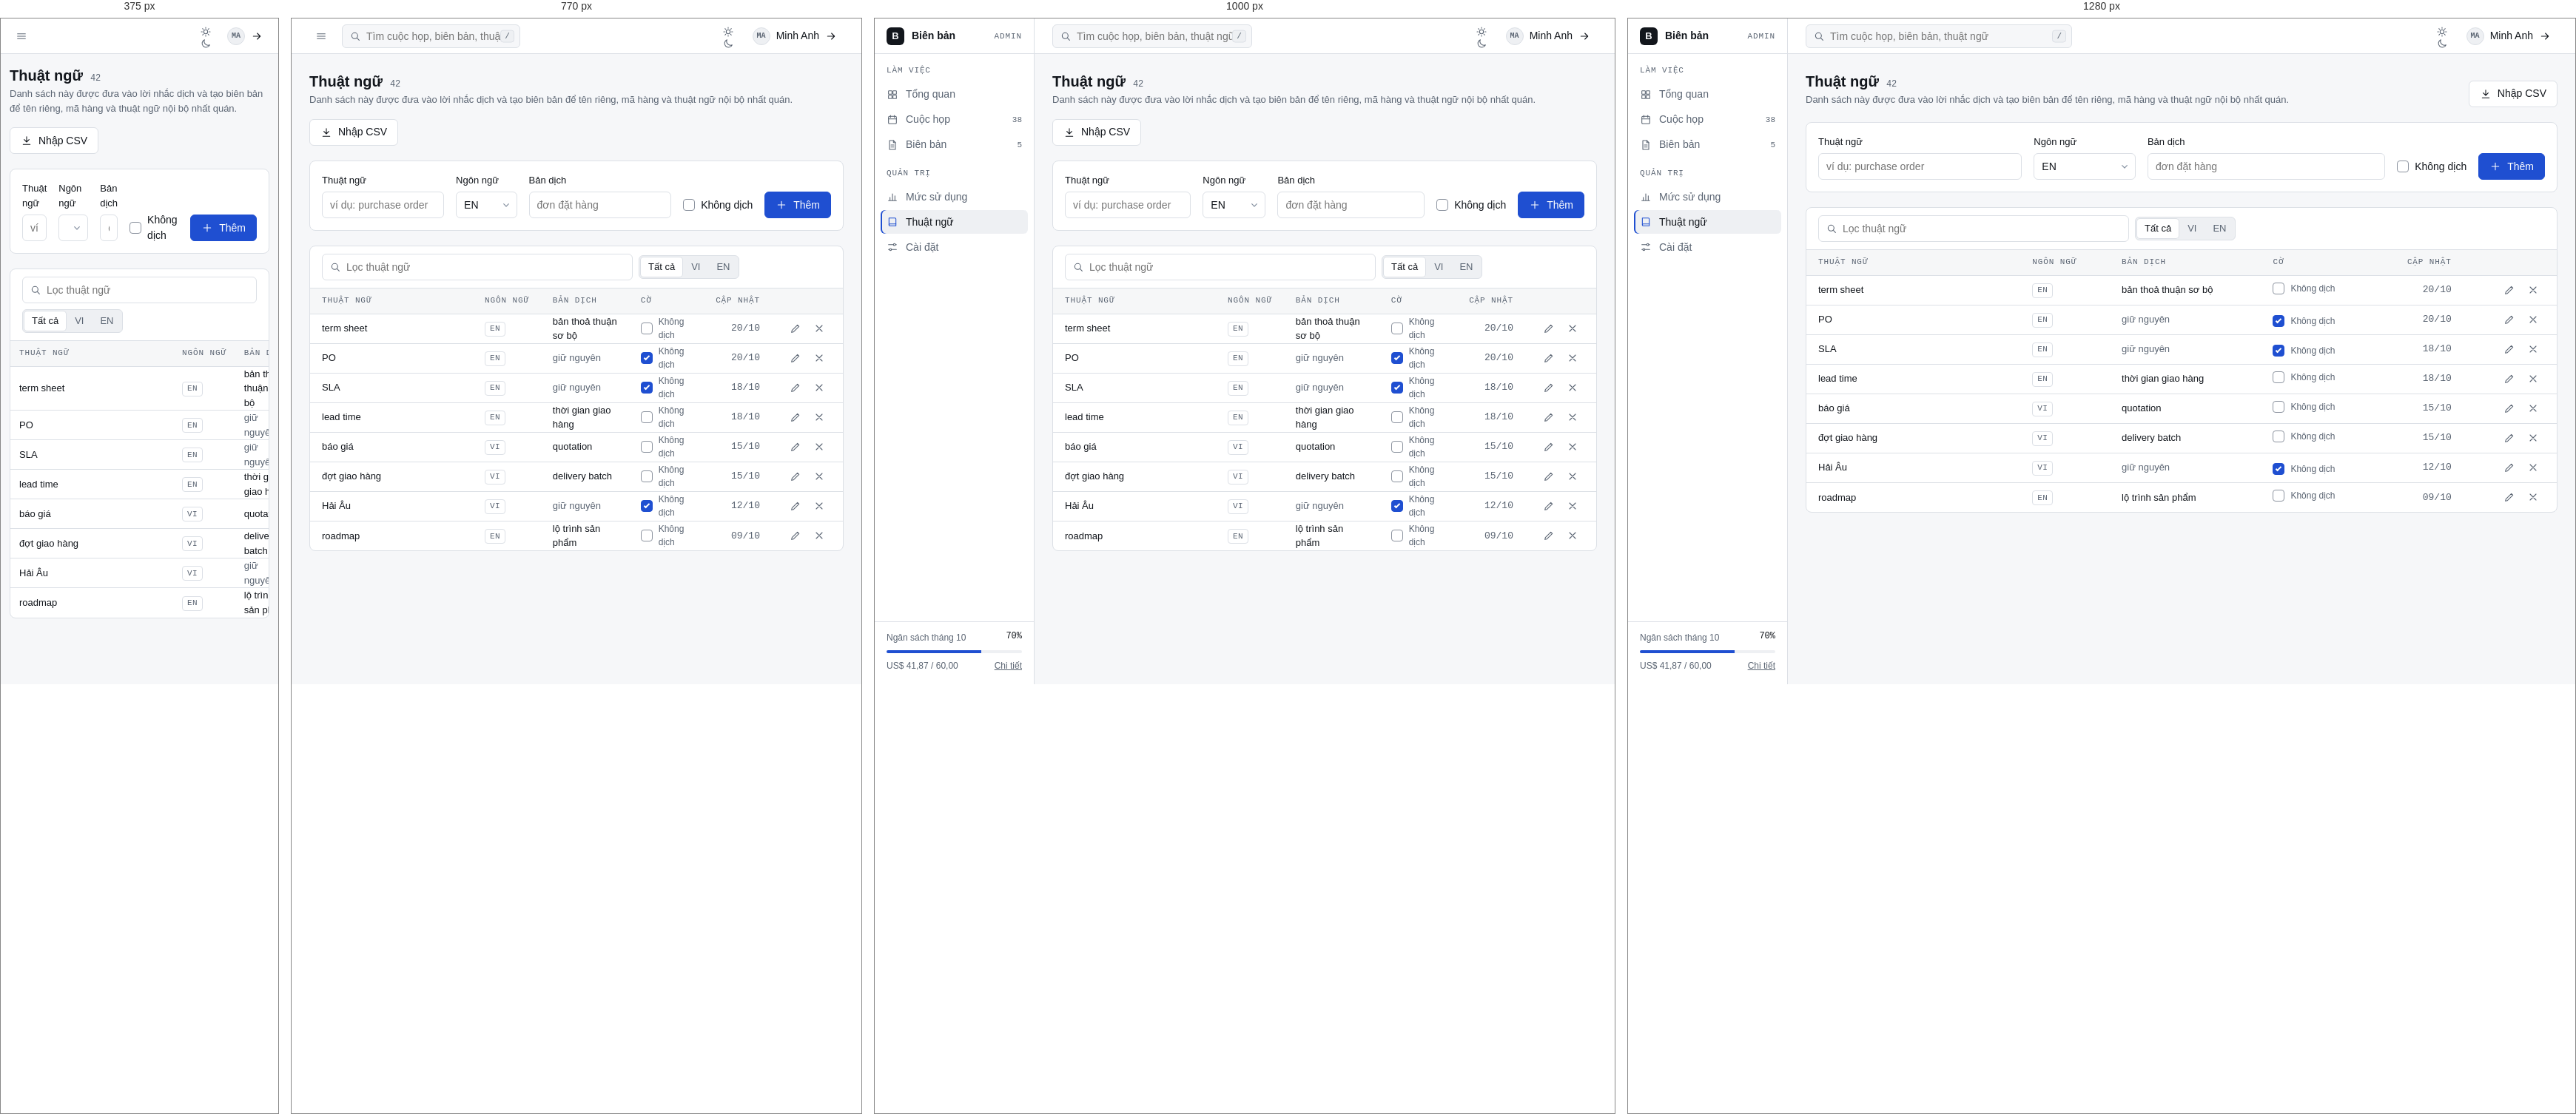
Rendered at 375 px, 770 px, 1000 px and 1280 px, left to right.

<!-- file: glossary.html -->
<!doctype html>
<html lang="vi">
<head>
<meta charset="utf-8">
<meta name="viewport" content="width=device-width, initial-scale=1">
<title>Thuật ngữ · Biên bản (bản xem trước)</title>
<meta name="robots" content="noindex">
<link rel="preconnect" href="https://fonts.googleapis.com"><link rel="preconnect" href="https://fonts.gstatic.com" crossorigin><link href="https://fonts.googleapis.com/css2?family=Be+Vietnam+Pro:wght@400;500;600&family=JetBrains+Mono:wght@500&display=swap" rel="stylesheet">
<link rel="stylesheet" href="assets/styles.css">
<script src="assets/app.js"></script>

</head>
<body>
<a class="sr-only" href="#main">Bỏ qua điều hướng</a>
<aside class="sidebar" id="sidebar" aria-label="Điều hướng chính">
  <div class="brand"><span class="monogram" aria-hidden="true">B</span>Biên bản<small>Admin</small></div>
  <nav class="nav"><span class="label">Làm việc</span><a href="dashboard.html"><svg class="ico " aria-hidden="true" viewBox="0 0 24 24"><rect x="4" y="4" width="7" height="7" rx="1"/><rect x="13" y="4" width="7" height="7" rx="1"/><rect x="4" y="13" width="7" height="7" rx="1"/><rect x="13" y="13" width="7" height="7" rx="1"/></svg><span>Tổng quan</span></a><a href="meetings.html"><svg class="ico " aria-hidden="true" viewBox="0 0 24 24"><rect x="4" y="5" width="16" height="15" rx="2"/><path d="M4 10h16M8 3v4M16 3v4"/></svg><span>Cuộc họp</span><span class="count">38</span></a><a href="minutes.html"><svg class="ico " aria-hidden="true" viewBox="0 0 24 24"><path d="M6 3h8l4 4v14H6z"/><path d="M14 3v4h4M9 12h6M9 16h6"/></svg><span>Biên bản</span><span class="count">5</span></a><span class="label">Quản trị</span><a href="usage.html"><svg class="ico " aria-hidden="true" viewBox="0 0 24 24"><path d="M4 20h16M7 20v-7M12 20V6M17 20v-10"/></svg><span>Mức sử dụng</span></a><a href="glossary.html" aria-current="page"><svg class="ico " aria-hidden="true" viewBox="0 0 24 24"><path d="M5 4h12a2 2 0 0 1 2 2v14H7a2 2 0 0 1-2-2z"/><path d="M5 18a2 2 0 0 1 2-2h12"/></svg><span>Thuật ngữ</span></a><a href="settings.html"><svg class="ico " aria-hidden="true" viewBox="0 0 24 24"><path d="M4 7h10M18 7h2M4 17h2M10 17h10"/><circle cx="16" cy="7" r="2"/><circle cx="8" cy="17" r="2"/></svg><span>Cài đặt</span></a></nav>
  <div class="side-foot">
    <div class="row"><span>Ngân sách tháng 10</span><b>70%</b></div>
    <div class="meter" role="img" aria-label="Đã dùng 69,8% ngân sách"><i style="width:69.8%"></i></div>
    <div class="row"><span>US$ 41,87 / 60,00</span><a class="muted" href="usage.html" style="text-decoration:underline">Chi tiết</a></div>
  </div>
</aside>
<div class="scrim"></div>
<header class="topbar">
  <button class="iconbtn menu-btn" type="button" aria-label="Mở điều hướng" aria-expanded="false" aria-controls="sidebar"><svg class="ico " aria-hidden="true" viewBox="0 0 24 24"><path d="M4 7h16M4 12h16M4 17h16"/></svg></button>
  <div class="input-wrap search"><label class="sr-only" for="gsearch">Tìm kiếm</label><svg class="ico " aria-hidden="true" viewBox="0 0 24 24"><circle cx="11" cy="11" r="6"/><path d="M16 16l4 4"/></svg><input class="input" id="gsearch" type="search" placeholder="Tìm cuộc họp, biên bản, thuật ngữ"><span class="kbd" aria-hidden="true">/</span></div>
  <span class="spacer"></span>
  <button class="iconbtn" type="button" data-theme-toggle aria-pressed="false" aria-label="Chuyển giao diện"><svg class="ico i-sun" aria-hidden="true" viewBox="0 0 24 24"><circle cx="12" cy="12" r="4"/><path d="M12 3v2M12 19v2M3 12h2M19 12h2M5.6 5.6L7 7M17 17l1.4 1.4M5.6 18.4L7 17M17 7l1.4-1.4"/></svg><svg class="ico i-moon" aria-hidden="true" viewBox="0 0 24 24"><path d="M20 14.5A8 8 0 0 1 9.5 4a8 8 0 1 0 10.5 10.5z"/></svg></button>
  <div class="menu-wrap">
    <button class="userbtn" type="button" aria-haspopup="menu" aria-expanded="false"><span class="avatar" aria-hidden="true">MA</span><span class="uname">Minh Anh</span><svg class="ico " aria-hidden="true" viewBox="0 0 24 24"><path d="M5 12h14M13 6l6 6-6 6"/></svg></button>
    <div class="menu" role="menu" hidden>
      <div class="who"><b>Nguyễn Minh Anh</b><small>minhanh@congty.example · Quản trị</small></div>
      <a href="settings.html" role="menuitem"><svg class="ico " aria-hidden="true" viewBox="0 0 24 24"><circle cx="12" cy="8" r="4"/><path d="M4 20c1-4 4-6 8-6s7 2 8 6"/></svg>Tài khoản</a>
      <a href="login.html" role="menuitem"><svg class="ico " aria-hidden="true" viewBox="0 0 24 24"><path d="M10 4H5v16h5M15 8l4 4-4 4M19 12H9"/></svg>Đăng xuất</a>
    </div>
  </div>
</header>
<main class="main" id="main"><div class="page">

<div class="page-head"><div><h1>Thuật ngữ <span class="count">42</span></h1><p>Danh sách này được đưa vào lời nhắc dịch và tạo biên bản để tên riêng, mã hàng và thuật ngữ nội bộ nhất quán.</p></div>
  <div class="page-actions"><button class="btn" type="button"><svg class="ico " aria-hidden="true" viewBox="0 0 24 24"><path d="M12 4v11M7 10l5 5 5-5M5 20h14"/></svg>Nhập CSV</button></div></div>
<section class="panel" aria-label="Thêm thuật ngữ"><div class="panel-body"><form class="form-grid" style="grid-template-columns:1.2fr .6fr 1.4fr auto auto;align-items:end" data-static>
  <div class="field"><label for="g-t">Thuật ngữ</label><input class="input" id="g-t" placeholder="ví dụ: purchase order"></div>
  <div class="field"><label for="g-l">Ngôn ngữ</label><select class="select" id="g-l"><option>EN</option><option>VI</option></select></div>
  <div class="field"><label for="g-d">Bản dịch</label><input class="input" id="g-d" placeholder="đơn đặt hàng"></div>
  <label class="check" style="height:36px"><input class="box" type="checkbox">Không dịch</label>
  <button class="btn btn-primary" type="submit"><svg class="ico " aria-hidden="true" viewBox="0 0 24 24"><path d="M12 5v14M5 12h14"/></svg>Thêm</button></form></div></section>
<section class="panel"><div class="toolbar"><div class="input-wrap"><label class="sr-only" for="gq">Lọc thuật ngữ</label><svg class="ico " aria-hidden="true" viewBox="0 0 24 24"><circle cx="11" cy="11" r="6"/><path d="M16 16l4 4"/></svg><input class="input" id="gq" type="search" placeholder="Lọc thuật ngữ"></div><div class="seg" data-seg role="group" aria-label="Ngôn ngữ"><button type="button" aria-pressed="true">Tất cả</button><button type="button" aria-pressed="false">VI</button><button type="button" aria-pressed="false">EN</button></div></div>
  <div class="tablewrap"><table><thead><tr><th data-sort="text"><button type="button">Thuật ngữ</button></th><th>Ngôn ngữ</th><th>Bản dịch</th><th>Cờ</th><th class="num">Cập nhật</th><th><span class="sr-only">Thao tác</span></th></tr></thead><tbody><tr><td class="title">term sheet</td><td><span class="chip">EN</span></td><td>bản thoả thuận sơ bộ</td>
    <td><label class="check"><input class="box" type="checkbox"  aria-label="Không dịch: term sheet"><span class="muted" style="font-size:12px">Không dịch</span></label></td><td class="num muted">20/10</td>
    <td class="actions"><button class="iconbtn" type="button" aria-label="Sửa term sheet"><svg class="ico " aria-hidden="true" viewBox="0 0 24 24"><path d="M4 20l1-4L16 5l3 3L8 19z"/></svg></button><button class="iconbtn" type="button" aria-label="Xoá term sheet"><svg class="ico " aria-hidden="true" viewBox="0 0 24 24"><path d="M6 6l12 12M18 6L6 18"/></svg></button></td></tr><tr><td class="title">PO</td><td><span class="chip">EN</span></td><td><span class="muted">giữ nguyên</span></td>
    <td><label class="check"><input class="box" type="checkbox" checked aria-label="Không dịch: PO"><span class="muted" style="font-size:12px">Không dịch</span></label></td><td class="num muted">20/10</td>
    <td class="actions"><button class="iconbtn" type="button" aria-label="Sửa PO"><svg class="ico " aria-hidden="true" viewBox="0 0 24 24"><path d="M4 20l1-4L16 5l3 3L8 19z"/></svg></button><button class="iconbtn" type="button" aria-label="Xoá PO"><svg class="ico " aria-hidden="true" viewBox="0 0 24 24"><path d="M6 6l12 12M18 6L6 18"/></svg></button></td></tr><tr><td class="title">SLA</td><td><span class="chip">EN</span></td><td><span class="muted">giữ nguyên</span></td>
    <td><label class="check"><input class="box" type="checkbox" checked aria-label="Không dịch: SLA"><span class="muted" style="font-size:12px">Không dịch</span></label></td><td class="num muted">18/10</td>
    <td class="actions"><button class="iconbtn" type="button" aria-label="Sửa SLA"><svg class="ico " aria-hidden="true" viewBox="0 0 24 24"><path d="M4 20l1-4L16 5l3 3L8 19z"/></svg></button><button class="iconbtn" type="button" aria-label="Xoá SLA"><svg class="ico " aria-hidden="true" viewBox="0 0 24 24"><path d="M6 6l12 12M18 6L6 18"/></svg></button></td></tr><tr><td class="title">lead time</td><td><span class="chip">EN</span></td><td>thời gian giao hàng</td>
    <td><label class="check"><input class="box" type="checkbox"  aria-label="Không dịch: lead time"><span class="muted" style="font-size:12px">Không dịch</span></label></td><td class="num muted">18/10</td>
    <td class="actions"><button class="iconbtn" type="button" aria-label="Sửa lead time"><svg class="ico " aria-hidden="true" viewBox="0 0 24 24"><path d="M4 20l1-4L16 5l3 3L8 19z"/></svg></button><button class="iconbtn" type="button" aria-label="Xoá lead time"><svg class="ico " aria-hidden="true" viewBox="0 0 24 24"><path d="M6 6l12 12M18 6L6 18"/></svg></button></td></tr><tr><td class="title">báo giá</td><td><span class="chip">VI</span></td><td>quotation</td>
    <td><label class="check"><input class="box" type="checkbox"  aria-label="Không dịch: báo giá"><span class="muted" style="font-size:12px">Không dịch</span></label></td><td class="num muted">15/10</td>
    <td class="actions"><button class="iconbtn" type="button" aria-label="Sửa báo giá"><svg class="ico " aria-hidden="true" viewBox="0 0 24 24"><path d="M4 20l1-4L16 5l3 3L8 19z"/></svg></button><button class="iconbtn" type="button" aria-label="Xoá báo giá"><svg class="ico " aria-hidden="true" viewBox="0 0 24 24"><path d="M6 6l12 12M18 6L6 18"/></svg></button></td></tr><tr><td class="title">đợt giao hàng</td><td><span class="chip">VI</span></td><td>delivery batch</td>
    <td><label class="check"><input class="box" type="checkbox"  aria-label="Không dịch: đợt giao hàng"><span class="muted" style="font-size:12px">Không dịch</span></label></td><td class="num muted">15/10</td>
    <td class="actions"><button class="iconbtn" type="button" aria-label="Sửa đợt giao hàng"><svg class="ico " aria-hidden="true" viewBox="0 0 24 24"><path d="M4 20l1-4L16 5l3 3L8 19z"/></svg></button><button class="iconbtn" type="button" aria-label="Xoá đợt giao hàng"><svg class="ico " aria-hidden="true" viewBox="0 0 24 24"><path d="M6 6l12 12M18 6L6 18"/></svg></button></td></tr><tr><td class="title">Hải Âu</td><td><span class="chip">VI</span></td><td><span class="muted">giữ nguyên</span></td>
    <td><label class="check"><input class="box" type="checkbox" checked aria-label="Không dịch: Hải Âu"><span class="muted" style="font-size:12px">Không dịch</span></label></td><td class="num muted">12/10</td>
    <td class="actions"><button class="iconbtn" type="button" aria-label="Sửa Hải Âu"><svg class="ico " aria-hidden="true" viewBox="0 0 24 24"><path d="M4 20l1-4L16 5l3 3L8 19z"/></svg></button><button class="iconbtn" type="button" aria-label="Xoá Hải Âu"><svg class="ico " aria-hidden="true" viewBox="0 0 24 24"><path d="M6 6l12 12M18 6L6 18"/></svg></button></td></tr><tr><td class="title">roadmap</td><td><span class="chip">EN</span></td><td>lộ trình sản phẩm</td>
    <td><label class="check"><input class="box" type="checkbox"  aria-label="Không dịch: roadmap"><span class="muted" style="font-size:12px">Không dịch</span></label></td><td class="num muted">09/10</td>
    <td class="actions"><button class="iconbtn" type="button" aria-label="Sửa roadmap"><svg class="ico " aria-hidden="true" viewBox="0 0 24 24"><path d="M4 20l1-4L16 5l3 3L8 19z"/></svg></button><button class="iconbtn" type="button" aria-label="Xoá roadmap"><svg class="ico " aria-hidden="true" viewBox="0 0 24 24"><path d="M6 6l12 12M18 6L6 18"/></svg></button></td></tr></tbody></table></div></section>
</div></main>
</body>
</html>


/* @media block from assets/styles.css */
@media (max-width: 1100px) {
  .kpis, .kpis.four { grid-template-columns: repeat(3, minmax(0, 1fr)); }
  .kpis .kpi:nth-child(n+4) { border-top: 1px solid var(--line); }
  .kpis .kpi:nth-child(3n+1) { border-left: 0; }
  .grid-2 { grid-template-columns: minmax(0, 1fr); }
}

/* @media block from assets/styles.css */
@media (max-width: 900px) {
  .sidebar { transform: translateX(-100%); box-shadow: none; }
  body.nav-open .sidebar { transform: none; box-shadow: 0 8px 24px rgba(15, 18, 22, .25); }
  body.nav-open .scrim { display: block; position: fixed; inset: 0; z-index: 25; background: rgba(15, 18, 22, .4); }
  .topbar, .main { margin-left: 0; }
  .topbar .menu-btn { display: inline-grid; }
  .grid-2e { grid-template-columns: minmax(0, 1fr); }
  .login { grid-template-columns: 1fr; }
  .login-brand { border-right: 0; border-bottom: 1px solid var(--line); padding: 16px 24px; gap: 0; }
  .login-brand blockquote, .login-brand .meta { display: none; }
}

/* @media block from assets/styles.css */
@media (max-width: 640px) {
  .topbar { padding: 0 12px; gap: 8px; }
  .main { padding: 16px 12px; }
  .topbar .search { display: none; }
  .userbtn .uname { display: none; }
  .kpis, .kpis.four { grid-template-columns: repeat(2, minmax(0, 1fr)); }
  .kpis .kpi { border-left: 0; border-top: 1px solid var(--line); }
  .kpis .kpi:nth-child(-n+2) { border-top: 0; }
  .kpis .kpi:nth-child(2n) { border-left: 1px solid var(--line); }
  .kpis .kpi:last-child:nth-child(odd) { grid-column: 1 / -1; }
  .form-grid { grid-template-columns: 1fr; }
  .chart { grid-template-columns: 34px 1fr; }
  .points li { grid-template-columns: 1fr; gap: 2px; }
  .topic { padding: 16px 14px; }
  .idx-list a { grid-template-columns: 1fr; gap: 2px; }
  .idx-head { flex-direction: column; }
  .toolbar .select { flex: 1; min-width: 0; }
  .demo-strip { position: static; margin: 0 24px 24px; justify-content: space-between; }
  .login-form-wrap { align-items: start; }
  .panel-head { padding: 12px; }
  th, td { padding: 0 12px; }
}

/* @media block from assets/styles.css */
@media (max-width: 900px) { .vend-row { grid-template-columns: 1fr; gap: 10px; } }

/* @media block from assets/styles.css */
@media (max-width: 900px) { .vend-row { grid-template-columns: 1fr; } }

/* @media block from assets/styles.css */
@media (max-width: 640px) { .points li { grid-template-columns: 1fr; } }